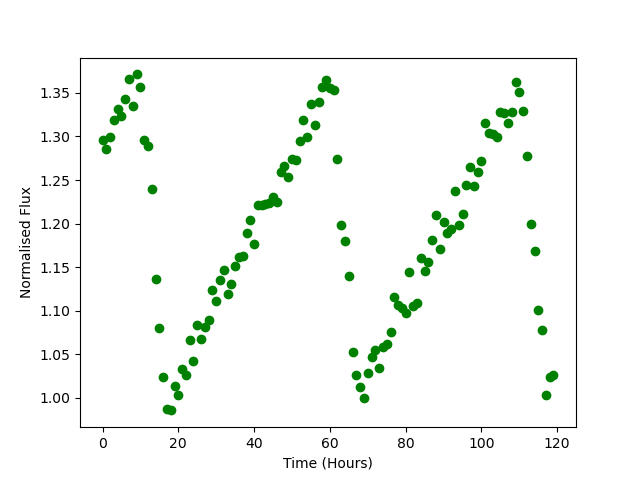

The table this chart was drawn from, first rows:
Time, Flux
0.0, 1.296
1.0, 1.286
2.0, 1.299
3.0, 1.319
4.0, 1.332
5.0, 1.323
6.0, 1.344
7.0, 1.366
8.0, 1.335
9.0, 1.371
10.0, 1.357
11.0, 1.296
12.0, 1.29
13.0, 1.239
14.0, 1.137
15.0, 1.08
16.0, 1.024
17.0, 0.9875
18.0, 0.9858
19.0, 1.014
20.0, 1.003
21.0, 1.033
22.0, 1.027
23.0, 1.066
24.0, 1.042
25.0, 1.084
26.0, 1.067
27.0, 1.081
28.0, 1.089
29.0, 1.124
30.0, 1.111
31.0, 1.135
32.0, 1.146
33.0, 1.119
34.0, 1.131
35.0, 1.152
36.0, 1.162
37.0, 1.163
38.0, 1.189
39.0, 1.204
40.0, 1.176
41.0, 1.222
42.0, 1.222
43.0, 1.223
44.0, 1.224
45.0, 1.23
46.0, 1.225
47.0, 1.26
48.0, 1.266
49.0, 1.254
50.0, 1.274
51.0, 1.273
52.0, 1.294
53.0, 1.319
54.0, 1.3
55.0, 1.338
56.0, 1.313
57.0, 1.339
58.0, 1.356
59.0, 1.365
... 60 more rows
